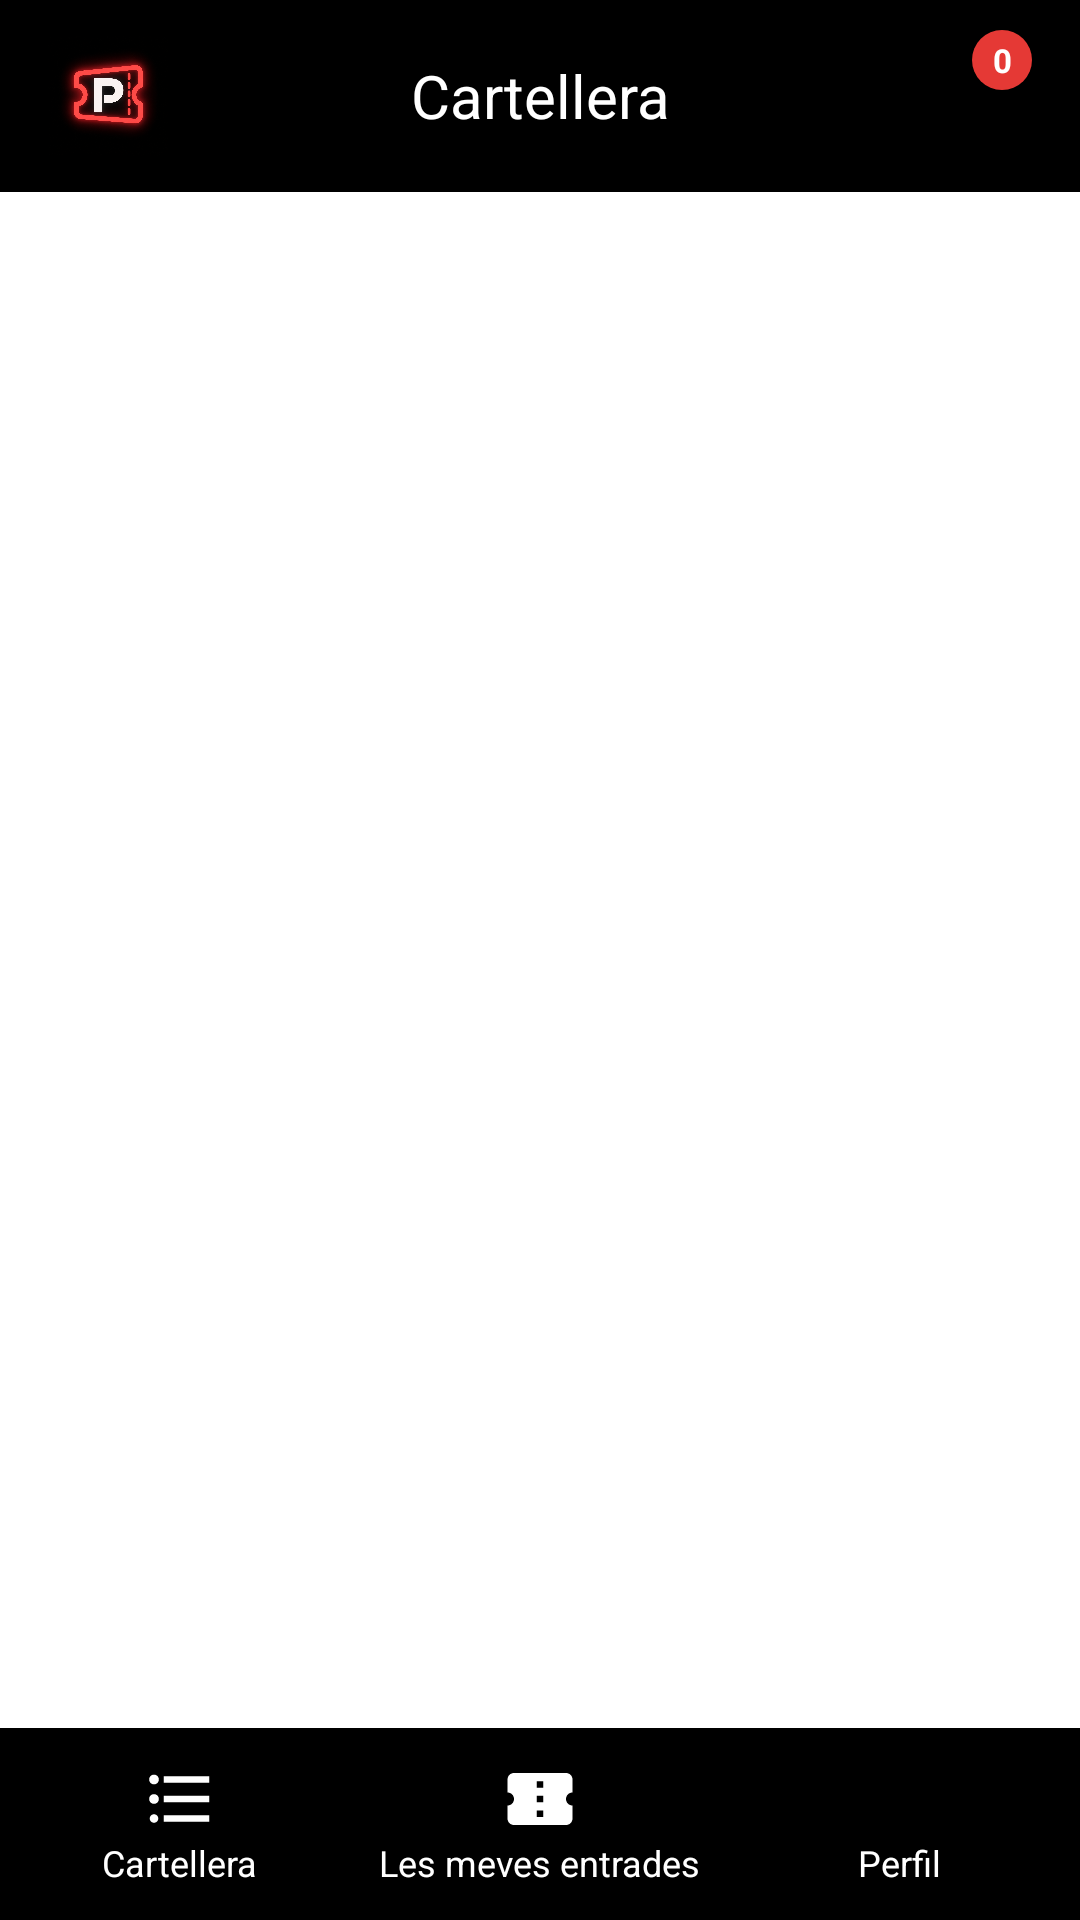

Here is an Android app screen rendered from its layout file. Give the layout XML and the strings, colors and styles it references.
<!-- AndroidManifest.xml: application theme Theme.AMS2_Projecte1_Grup1_App -->
<!-- res/layout/activity_main.xml -->
<?xml version="1.0" encoding="utf-8"?>
<androidx.constraintlayout.widget.ConstraintLayout xmlns:android="http://schemas.android.com/apk/res/android"
    xmlns:app="http://schemas.android.com/apk/res-auto"
    android:id="@+id/main"
    android:layout_width="match_parent"
    android:layout_height="match_parent"
    android:background="#FFFFFF">

    <TextView
        android:id="@+id/textCapcalera"
        android:layout_width="0dp"
        android:layout_height="64dp"
        android:background="@color/negre"
        android:gravity="center"
        android:text="Cartellera"
        android:textColor="#FFFFFF"
        android:textSize="20sp"
        app:layout_constraintEnd_toEndOf="parent"
        app:layout_constraintStart_toStartOf="parent"
        app:layout_constraintTop_toTopOf="parent" />

    <ImageView
        android:id="@+id/imgLogo"
        android:layout_width="40dp"
        android:layout_height="40dp"
        android:layout_marginStart="16dp"
        android:contentDescription="Logo"
        android:src="@drawable/logo"
        app:layout_constraintBottom_toBottomOf="@id/textCapcalera"
        app:layout_constraintStart_toStartOf="parent"
        app:layout_constraintTop_toTopOf="@id/textCapcalera" />

    <ImageView
        android:id="@+id/btnCistella"
        android:layout_width="44dp"
        android:layout_height="44dp"
        android:layout_marginEnd="16dp"
        android:contentDescription="Cistella"
        android:padding="6dp"
        android:src="@drawable/ic_cart"
        app:layout_constraintBottom_toBottomOf="@id/textCapcalera"
        app:layout_constraintEnd_toEndOf="parent"
        app:layout_constraintTop_toTopOf="@id/textCapcalera" />

    <TextView
        android:id="@+id/textComptador"
        android:layout_width="20dp"
        android:layout_height="20dp"
        android:background="@drawable/bg_comptador"
        android:gravity="center"
        android:text="0"
        android:textColor="#FFFFFF"
        android:textSize="11sp"
        android:textStyle="bold"
        app:layout_constraintEnd_toEndOf="@id/btnCistella"
        app:layout_constraintTop_toTopOf="@id/btnCistella" />

    <androidx.recyclerview.widget.RecyclerView
        android:id="@+id/recyclerEsdeveniments"
        android:layout_width="0dp"
        android:layout_height="0dp"
        app:layout_constraintBottom_toTopOf="@id/menuInferior"
        app:layout_constraintEnd_toEndOf="parent"
        app:layout_constraintStart_toStartOf="parent"
        app:layout_constraintTop_toBottomOf="@id/textCapcalera" />

    <include
        android:id="@+id/menuInferior"
        layout="@layout/menu_inferior"
        android:layout_width="0dp"
        android:layout_height="64dp"
        app:layout_constraintBottom_toBottomOf="parent"
        app:layout_constraintEnd_toEndOf="parent"
        app:layout_constraintStart_toStartOf="parent" />

</androidx.constraintlayout.widget.ConstraintLayout>
<!-- res/layout/menu_inferior.xml (included above) -->
<?xml version="1.0" encoding="utf-8"?>
<LinearLayout xmlns:android="http://schemas.android.com/apk/res/android"
    android:layout_width="match_parent"
    android:layout_height="64dp"
    android:background="@color/negre"
    android:orientation="horizontal">

    <LinearLayout
        android:id="@+id/btnMenuCartellera"
        android:layout_width="0dp"
        android:layout_height="match_parent"
        android:layout_weight="1"
        android:gravity="center"
        android:orientation="vertical">

        <ImageView
            android:layout_width="26dp"
            android:layout_height="26dp"
            android:contentDescription="Cartellera"
            android:src="@drawable/ic_cartellera" />

        <TextView
            android:layout_width="wrap_content"
            android:layout_height="wrap_content"
            android:text="Cartellera"
            android:textColor="#FFFFFF"
            android:textSize="12sp" />
    </LinearLayout>

    <LinearLayout
        android:id="@+id/btnMenuEntrades"
        android:layout_width="0dp"
        android:layout_height="match_parent"
        android:layout_weight="1"
        android:gravity="center"
        android:orientation="vertical">

        <ImageView
            android:layout_width="26dp"
            android:layout_height="26dp"
            android:contentDescription="Les meves entrades"
            android:src="@drawable/ic_entrades" />

        <TextView
            android:layout_width="wrap_content"
            android:layout_height="wrap_content"
            android:text="Les meves entrades"
            android:textColor="#FFFFFF"
            android:textSize="12sp" />
    </LinearLayout>

    <LinearLayout
        android:id="@+id/btnMenuPerfil"
        android:layout_width="0dp"
        android:layout_height="match_parent"
        android:layout_weight="1"
        android:gravity="center"
        android:orientation="vertical">

        <ImageView
            android:layout_width="26dp"
            android:layout_height="26dp"
            android:contentDescription="Perfil"
            android:src="@drawable/ic_perfil" />

        <TextView
            android:layout_width="wrap_content"
            android:layout_height="wrap_content"
            android:text="Perfil"
            android:textColor="#FFFFFF"
            android:textSize="12sp" />
    </LinearLayout>

</LinearLayout>
<!-- resources referenced by this layout -->
<resources>
  <color name="negre">#000000</color>
  <!-- drawable bg_comptador (drawable) -->
  <?xml version="1.0" encoding="utf-8"?>
  <shape xmlns:android="http://schemas.android.com/apk/res/android"
      android:shape="oval">
      <solid android:color="@color/vermell" />
  </shape>
  <!-- drawable ic_cartellera (drawable) -->
  <?xml version="1.0" encoding="utf-8"?>
  <vector xmlns:android="http://schemas.android.com/apk/res/android"
      android:width="24dp"
      android:height="24dp"
      android:viewportWidth="24"
      android:viewportHeight="24">
      <path
          android:fillColor="#FFFFFF"
          android:pathData="M4,10.5c-0.83,0 -1.5,0.67 -1.5,1.5s0.67,1.5 1.5,1.5 1.5,-0.67 1.5,-1.5 -0.67,-1.5 -1.5,-1.5zM4,4.5c-0.83,0 -1.5,0.67 -1.5,1.5S3.17,7.5 4,7.5 5.5,6.83 5.5,6 4.83,4.5 4,4.5zM4,16.67c-0.74,0 -1.33,0.6 -1.33,1.33s0.6,1.33 1.33,1.33 1.33,-0.6 1.33,-1.33 -0.59,-1.33 -1.33,-1.33zM7,19h14v-2H7v2zM7,13h14v-2H7v2zM7,5v2h14V5H7z" />
  </vector>
  <!-- drawable ic_entrades (drawable) -->
  <?xml version="1.0" encoding="utf-8"?>
  <vector xmlns:android="http://schemas.android.com/apk/res/android"
      android:width="24dp"
      android:height="24dp"
      android:viewportWidth="24"
      android:viewportHeight="24">
      <path
          android:fillColor="#FFFFFF"
          android:pathData="M22,10V6c0,-1.11 -0.9,-2 -2,-2H4c-1.1,0 -1.99,0.89 -1.99,2v4c1.1,0 1.99,0.9 1.99,2s-0.89,2 -2,2v4c0,1.1 0.9,2 2,2h16c1.1,0 2,-0.9 2,-2v-4c-1.1,0 -2,-0.9 -2,-2s0.9,-2 2,-2zM13,17.5h-2v-2h2v2zM13,13h-2v-2h2v2zM13,8.5h-2v-2h2v2z" />
  </vector>
  <!-- drawable logo: png bitmap (drawable, 904023 bytes) -->
  <style name="Theme.AMS2_Projecte1_Grup1_App" parent="Base.Theme.AMS2_Projecte1_Grup1_App" />
  <color name="vermell">#E53935</color>
  <style name="Base.Theme.AMS2_Projecte1_Grup1_App" parent="Theme.Material3.DayNight.NoActionBar">
          
          
      </style>
</resources>
